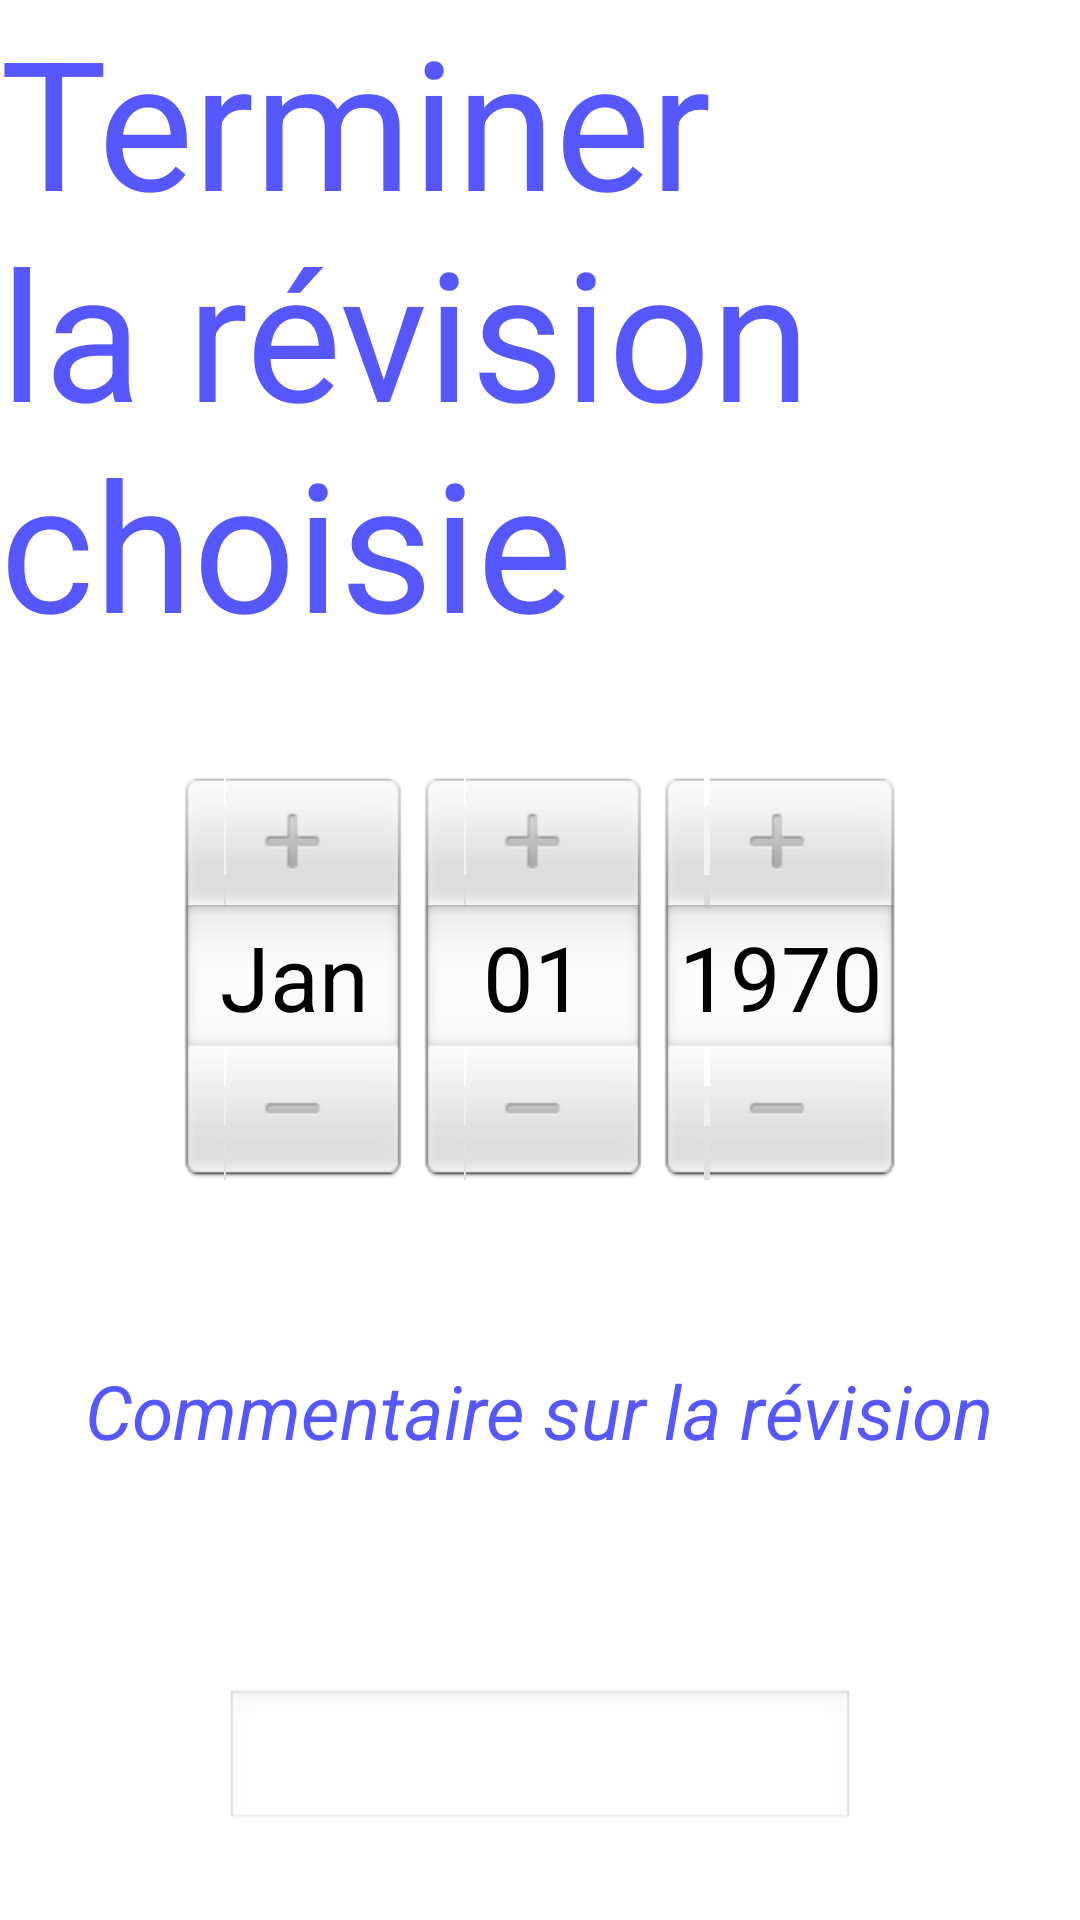

This screen was rendered from an Android layout file. Write that file and the resources it references.
<!-- AndroidManifest.xml: application theme AppTheme -->
<!-- res/layout/activity_terminer_rev_choisie.xml -->
<RelativeLayout xmlns:android="http://schemas.android.com/apk/res/android"
    xmlns:tools="http://schemas.android.com/tools"
    android:layout_width="match_parent"
    android:layout_height="match_parent" >

    <DatePicker
        android:id="@+id/datePickerFinRevision"
        android:layout_width="wrap_content"
        android:layout_height="wrap_content"
        android:layout_below="@+id/textView1"
        android:layout_centerHorizontal="true"
        android:calendarViewShown="false"
        android:layout_marginTop="37dp" />

    <TextView
    	android:id="@+id/TextView01"
    	android:layout_width="wrap_content"
    	android:layout_height="wrap_content"
    	android:layout_below="@+id/datePickerFinRevision"
    	android:layout_centerHorizontal="true"
    	android:layout_marginTop="60dp"
    	android:text="Commentaire sur la révision"
    	android:textAppearance="@style/textBleu"
    	tools:context=".TerminerRevChoisie" />

    <TextView
    	android:id="@+id/textView1"
    	android:layout_width="wrap_content"
    	android:layout_height="wrap_content"
    	android:layout_alignParentLeft="true"
    	android:layout_alignParentTop="true"
    	android:text="Terminer la révision choisie"
    	android:textAppearance="@style/titre"
    	tools:context=".TerminerRevChoisie" />

    <EditText
    	android:id="@+id/editTextCommentaireTerminerRev"
    	android:layout_width="wrap_content"
    	android:layout_height="wrap_content"
    	android:layout_below="@+id/TextView01"
    	android:layout_centerHorizontal="true"
    	android:layout_marginTop="76dp"
    	android:ems="10"
    	android:inputType="textMultiLine" />

    <Button
    	android:id="@+id/buttonValiderTerminerRev"
    	style="@style/bouton_vert"
    	android:layout_width="wrap_content"
    	android:layout_height="wrap_content"
    	android:layout_below="@+id/editTextCommentaireTerminerRev"
    	android:layout_centerHorizontal="true"
    	android:layout_marginTop="130dp"
    	android:text="Valider" />

</RelativeLayout>
<!-- resources referenced by this layout -->
<resources>
  <style name="bouton_vert">
      	<item name="android:textSize">30dp</item>
      	<item name="android:background">@drawable/fond_bouton_vert</item>
      	<item name="android:textColor">@color/noir</item>
      	<item name="android:padding">10dp</item>
      </style>
  <style name="textBleu">
      	<item name="android:textSize">25dp</item>
      	<item name="android:textColor">@color/bleu</item>
      	<item name="android:textStyle">italic</item>
      </style>
  <style name="titre">
          <item name="android:textSize">60dip</item>
          <item name="android:textColor">@color/bleu</item>
      </style>
  <style name="AppTheme" parent="android:Theme.Light" />
  <!-- drawable fond_bouton_vert: png bitmap (drawable-mdpi, 233 bytes) -->
  <color name="noir">#000000</color>
  <color name="bleu">#5757FF</color>
</resources>
